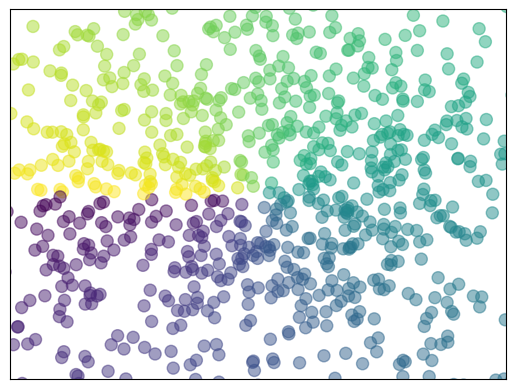

The script that saved this image:
import matplotlib.pyplot as plt
import numpy as np

n = 1024    # data size
X = np.random.normal(0, 1, n) # 每一个点的X值
Y = np.random.normal(0, 1, n) # 每一个点的Y值
T = np.arctan2(Y,X) # for color value
plt.figure(5)  # 不写也可出图
plt.scatter(X, Y, s=75, c=T, alpha=.5)  # alpha 透明度

plt.xlim(-1.5, 1.5)
plt.xticks(())  # ignore xticks
plt.ylim(-1.5, 1.5)
plt.yticks(())  # ignore yticks

plt.show()